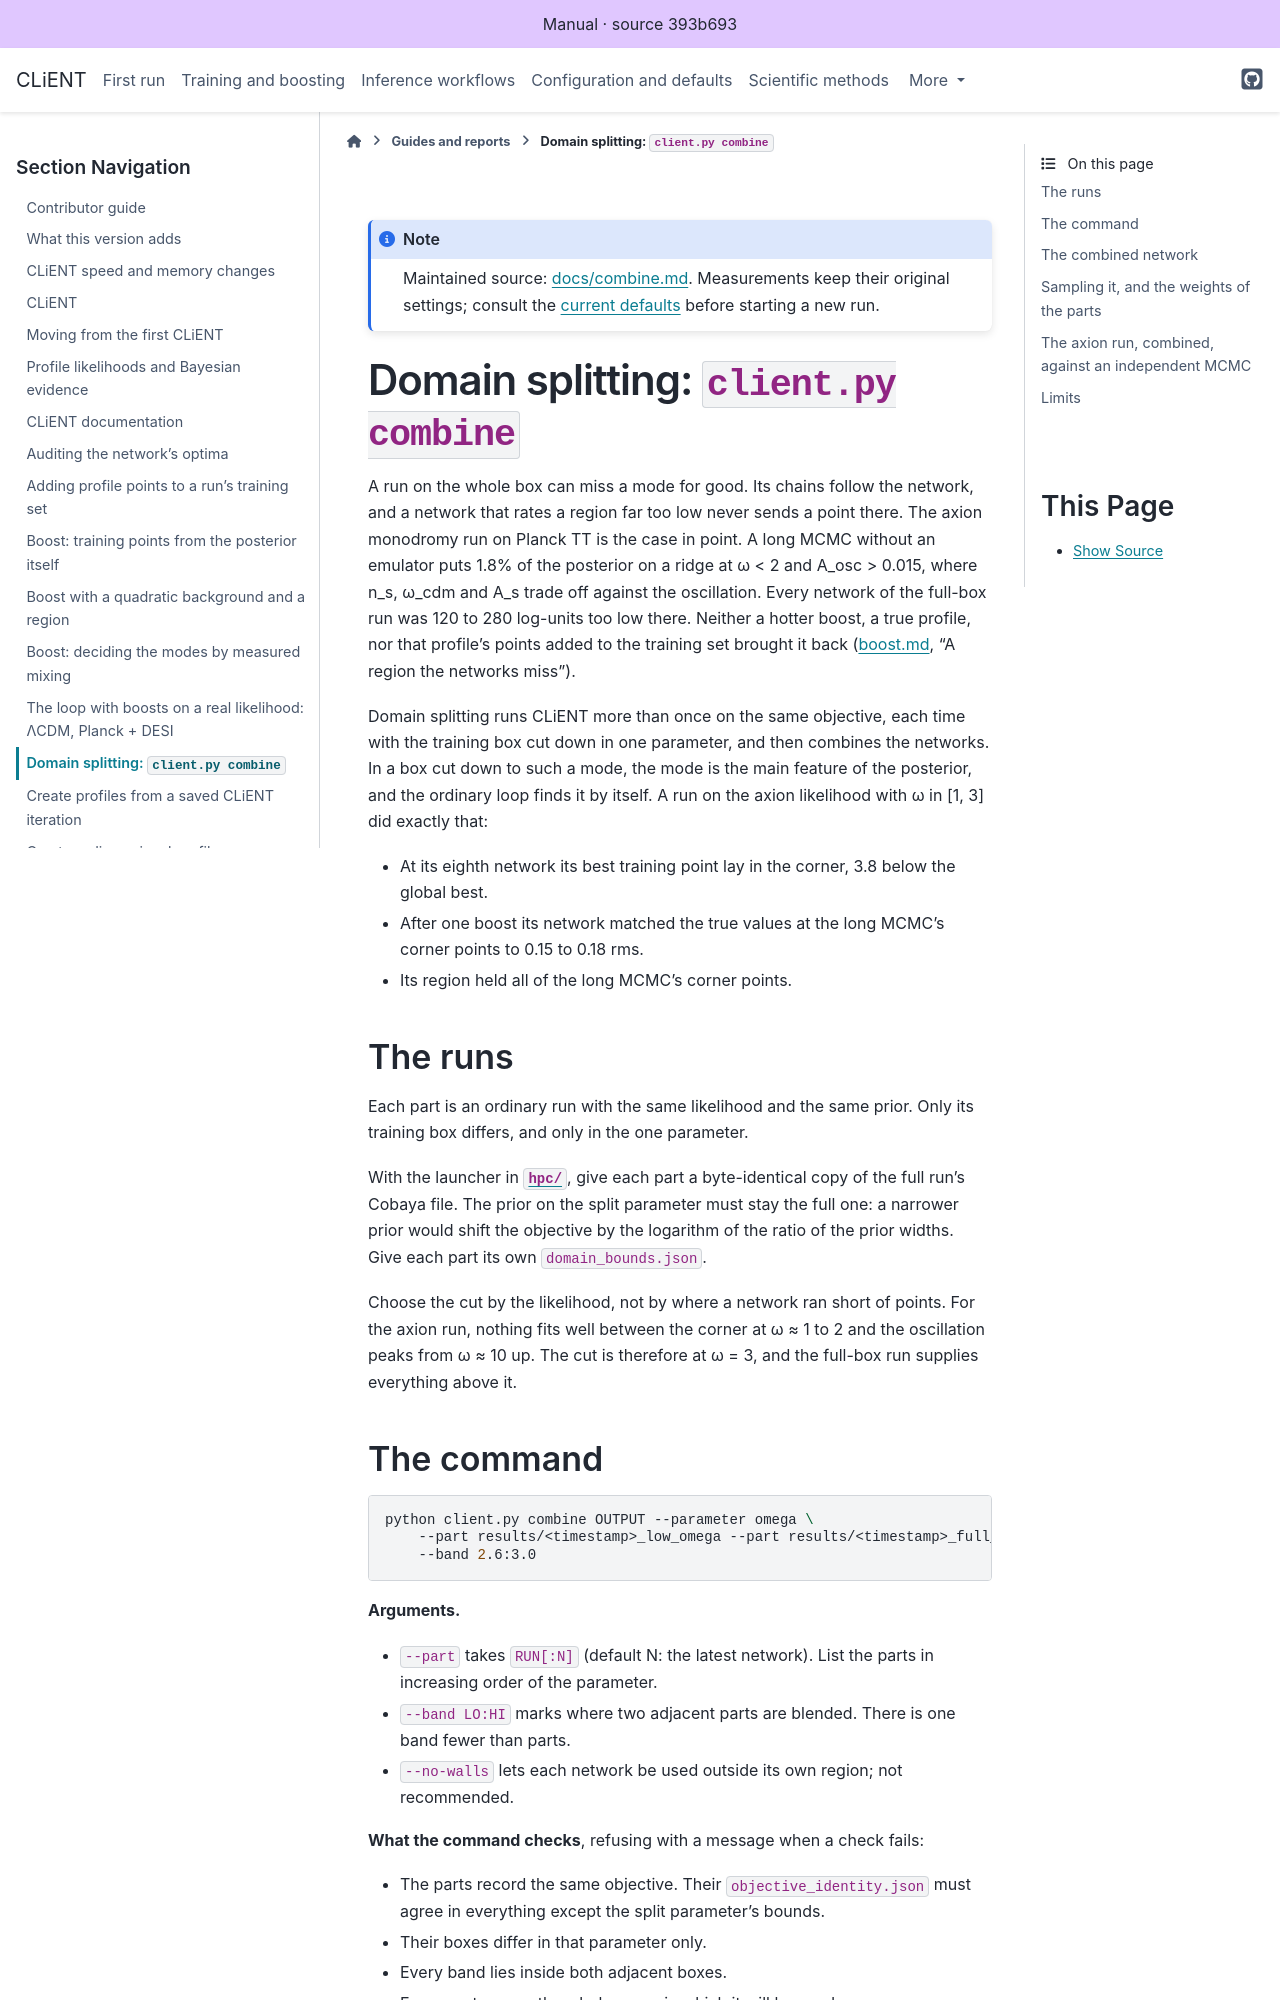

repository: AarhusCosmology/client-f · page: _generated/library/docs/combine.html · generator: sphinx

# Domain splitting: `client.py combine`

A run on the whole box can miss a mode for good. Its chains follow the network, and a network
that rates a region far too low never sends a point there. The axion monodromy run on Planck TT
is the case in point. A long MCMC without an emulator puts 1.8% of the posterior on a ridge at
ω < 2 and A_osc > 0.015, where n_s, ω_cdm and A_s trade off against the oscillation. Every network
of the full-box run was 120 to 280 log-units too low there. Neither a hotter boost, a true
profile, nor that profile's points added to the training set brought it back
([boost.md](boost.md), "A region the networks miss").

Domain splitting runs CLiENT more than once on the same objective, each time with the training
box cut down in one parameter, and then combines the networks. In a box cut down to such a mode,
the mode is the main feature of the posterior, and the ordinary loop finds it by itself. A run
on the axion likelihood with ω in [1, 3] did exactly that:

- At its eighth network its best training point lay in the corner, 3.8 below the global best.
- After one boost its network matched the true values at the long MCMC's corner points to 0.15
  to 0.18 rms.
- Its region held all of the long MCMC's corner points.

## The runs

Each part is an ordinary run with the same likelihood and the same prior. Only its training box
differs, and only in the one parameter.

With the launcher in [`hpc/`](../hpc/README.md), give each part a byte-identical copy of the
full run's Cobaya file. The prior on the split parameter must stay the full one: a narrower prior would shift the objective
by the logarithm of the ratio of the prior widths. Give each part its own `domain_bounds.json`.

Choose the cut by the likelihood, not by where a network ran short of points. For the axion run,
nothing fits well between the corner at ω ≈ 1 to 2 and the oscillation peaks from ω ≈ 10 up. The
cut is therefore at ω = 3, and the full-box run supplies everything above it.
